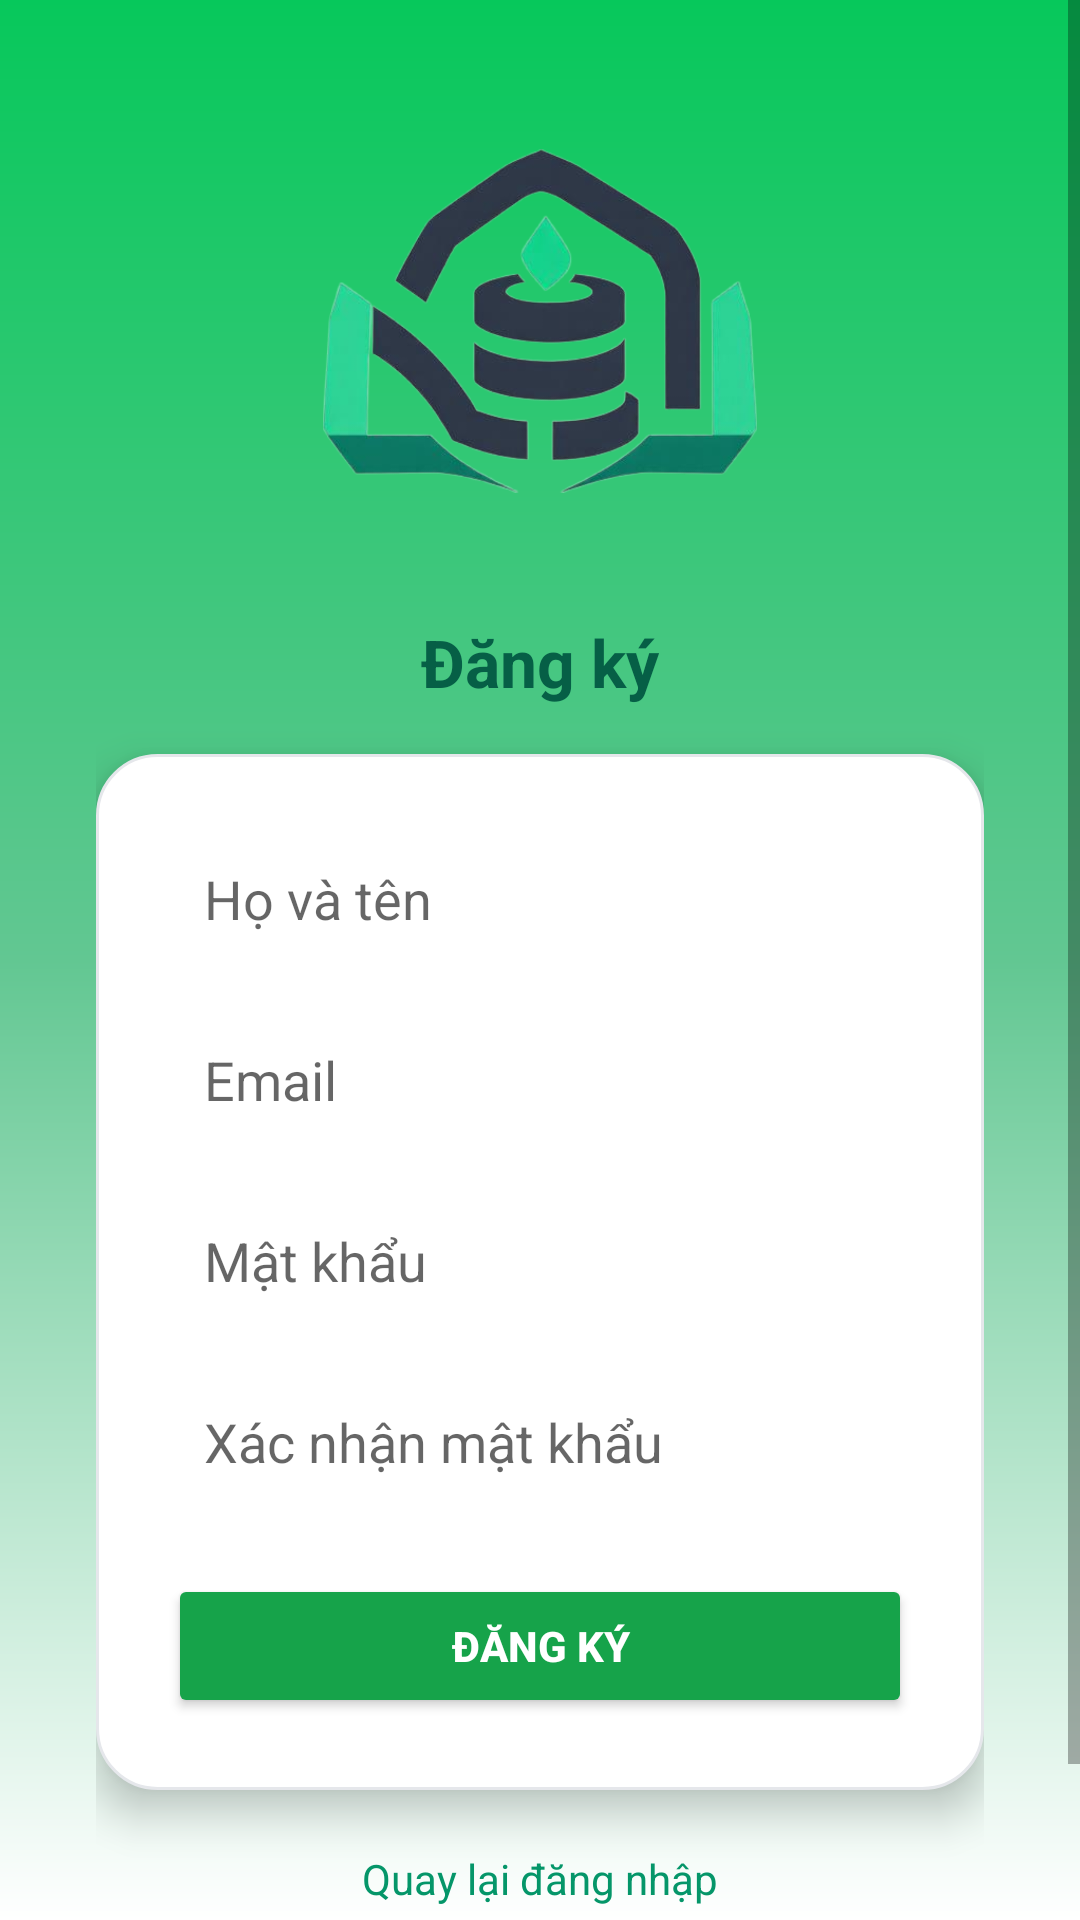

Reconstruct the res/layout file that produces this screen, plus the resources it refers to.
<!-- AndroidManifest.xml: application theme Theme.ExpenseManager -->
<!-- res/layout/activity_register.xml -->
<?xml version="1.0" encoding="utf-8"?>
<ScrollView xmlns:android="http://schemas.android.com/apk/res/android"
    android:layout_width="match_parent"
    android:layout_height="match_parent"
    android:background="@drawable/bg_gradient">

    <LinearLayout
        android:layout_width="match_parent"
        android:layout_height="wrap_content"
        android:orientation="vertical"
        android:gravity="center"
        android:padding="32dp">

        
        <ImageView
            android:src="@drawable/logo"
            android:contentDescription="@string/app_logo"
            android:layout_width="150dp"
            android:layout_height="150dp"
            android:layout_marginBottom="24dp"
            android:scaleType="fitCenter" />

        
        <TextView
            android:text="@string/register"
            android:textSize="22sp"
            android:textStyle="bold"
            android:textColor="#065F46"
            android:layout_marginBottom="16dp"
            android:layout_width="wrap_content"
            android:layout_height="wrap_content" />

        
        <LinearLayout
            android:orientation="vertical"
            android:layout_width="match_parent"
            android:layout_height="wrap_content"
            android:background="@drawable/white_card"
            android:padding="24dp"
            android:elevation="8dp"
            android:layout_marginBottom="20dp">

            <EditText
                android:id="@+id/edtName"
                android:hint="@string/full_name_hint"
                android:inputType="textPersonName"
                android:autofillHints="name"
                android:layout_width="match_parent"
                android:layout_height="wrap_content"
                android:background="@drawable/edittext_bg"
                android:padding="12dp" />

            <EditText
                android:id="@+id/edtEmail"
                android:hint="@string/email_hint"
                android:inputType="textEmailAddress"
                android:autofillHints="emailAddress"
                android:layout_width="match_parent"
                android:layout_height="wrap_content"
                android:layout_marginTop="12dp"
                android:background="@drawable/edittext_bg"
                android:padding="12dp" />

            <EditText
                android:id="@+id/edtPassword"
                android:hint="@string/password_hint"
                android:inputType="textPassword"
                android:autofillHints="password"
                android:layout_width="match_parent"
                android:layout_height="wrap_content"
                android:layout_marginTop="12dp"
                android:background="@drawable/edittext_bg"
                android:padding="12dp" />

            <EditText
                android:id="@+id/edtConfirmPassword"
                android:hint="@string/confirm_password_hint"
                android:inputType="textPassword"
                android:autofillHints="password"
                android:layout_width="match_parent"
                android:layout_height="wrap_content"
                android:layout_marginTop="12dp"
                android:background="@drawable/edittext_bg"
                android:padding="12dp" />

            <Button
                android:id="@+id/btnRegister"
                android:text="@string/register"
                android:textStyle="bold"
                android:layout_width="match_parent"
                android:layout_height="wrap_content"
                android:layout_marginTop="20dp"
                android:backgroundTint="#16A34A"
                android:textColor="@android:color/white"
                android:foreground="?attr/selectableItemBackground" />

            <ProgressBar
                android:id="@+id/progressBar"
                android:layout_width="48dp"
                android:layout_height="48dp"
                android:visibility="gone"
                android:layout_gravity="center"
                android:layout_marginTop="16dp" />
        </LinearLayout>

        
        <TextView
            android:id="@+id/tvBackLogin"
            android:layout_width="wrap_content"
            android:layout_height="wrap_content"
            android:clickable="true"
            android:foreground="?attr/selectableItemBackground"
            android:minHeight="48dp"
            android:text="@string/back_to_login"
            android:textColor="#059669"
            android:textSize="14sp" />
    </LinearLayout>
</ScrollView>
<!-- resources referenced by this layout -->
<resources>
  <!-- drawable bg_gradient (drawable) -->
  <shape xmlns:android="http://schemas.android.com/apk/res/android"
      android:shape="rectangle">
      <gradient
          android:angle="270"
          android:startColor="#07C85B"
          android:centerColor="#62C792"
          android:endColor="#FFFFFF"
          android:type="linear" />
  </shape>
  <!-- drawable logo: png bitmap (drawable, 453392 bytes) -->
  <!-- drawable white_card (drawable) -->
  <shape xmlns:android="http://schemas.android.com/apk/res/android"
      android:shape="rectangle">
      <solid android:color="#FFFFFFFF"/>
      <corners android:radius="20dp"/>
      <stroke android:width="1dp" android:color="#E5E7EB"/>
      <padding android:bottom="12dp"/>
  </shape>
  <string name="app_logo">Logo ứng dụng</string>
  <string name="back_to_login">Quay lại đăng nhập</string>
  <string name="confirm_password_hint">Xác nhận mật khẩu</string>
  <string name="email_hint">Email</string>
  <string name="full_name_hint">Họ và tên</string>
  <string name="password_hint">Mật khẩu</string>
  <string name="register">Đăng ký</string>
  <style name="Theme.ExpenseManager" parent="Theme.MaterialComponents.Light.NoActionBar">
          <item name="colorPrimary">@color/primaryColor</item>
          <item name="colorPrimaryDark">@color/primaryDarkColor</item>
          <item name="colorAccent">@color/accentColor</item>
          <item name="android:windowBackground">@drawable/bg_gradient</item>
      </style>
  <color name="primaryColor">#4CAF50</color>
  <color name="primaryDarkColor">#2E7D32</color>
  <color name="accentColor">#FF9800</color>
</resources>
